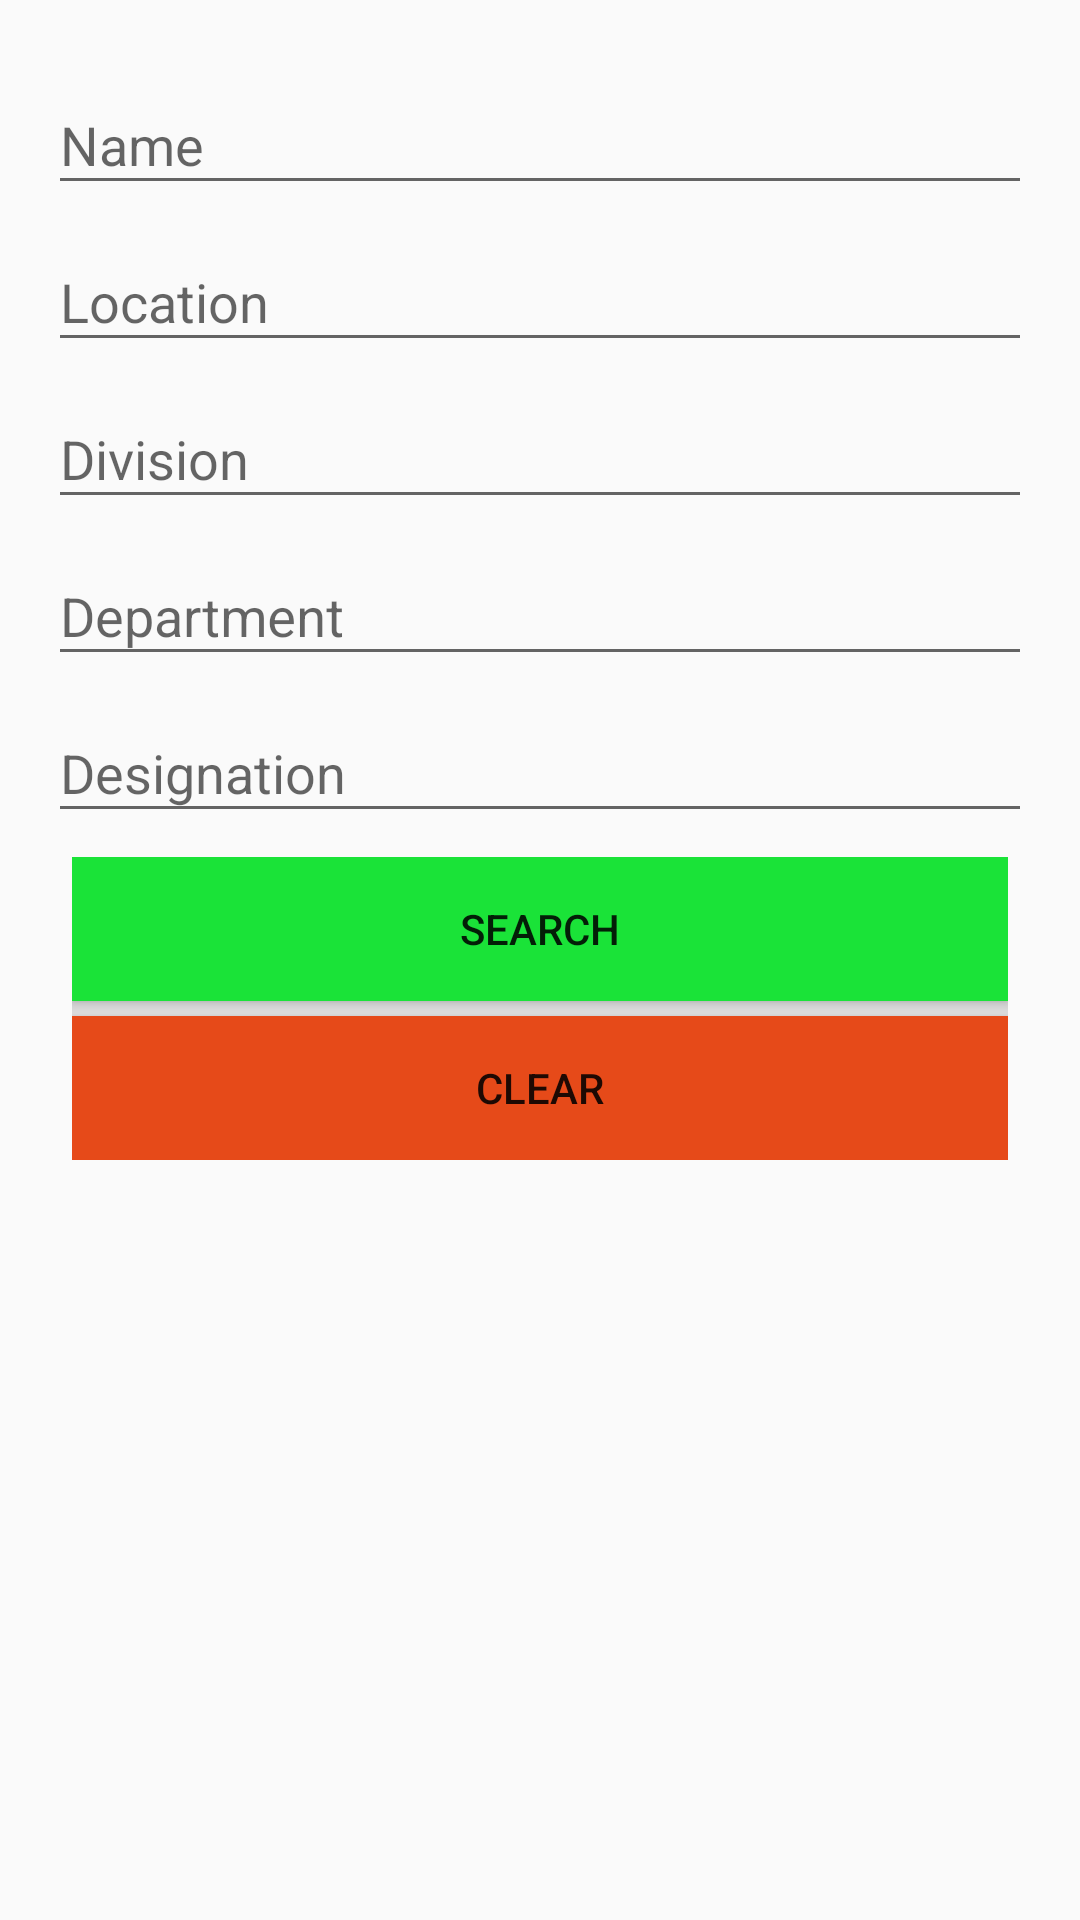

Produce the Android XML layout that renders to this screen, including the resource entries it uses.
<!-- AndroidManifest.xml: application theme AppTheme.NoActionBar -->
<!-- res/layout/advanced_search_dialogue.xml -->
<?xml version="1.0" encoding="utf-8"?>
<LinearLayout xmlns:android="http://schemas.android.com/apk/res/android"
    android:layout_width="match_parent"
    android:layout_height="wrap_content"
    android:orientation="vertical"
    android:padding="16sp">


    <android.support.design.widget.TextInputLayout
        android:layout_width="match_parent"
        android:layout_height="wrap_content">

        <android.support.design.widget.TextInputEditText
            android:id="@+id/editTextName"
            android:layout_width="match_parent"
            android:maxLines="1"
            android:nextFocusDown="@+id/editTextLocation"
            android:nextFocusForward="@+id/editTextLocation"
            android:singleLine="true"
            android:layout_height="wrap_content"
            android:hint="Name" />
    </android.support.design.widget.TextInputLayout>

    <android.support.design.widget.TextInputLayout
        android:layout_width="match_parent"
        android:layout_height="wrap_content">

        <android.support.design.widget.TextInputEditText
            android:id="@+id/editTextLocation"
            android:maxLines="1"
            android:nextFocusDown="@+id/editTextDivision"
            android:nextFocusForward="@+id/editTextDivision"
            android:singleLine="true"
            android:layout_width="match_parent"
            android:layout_height="wrap_content"
            android:hint="Location" />
    </android.support.design.widget.TextInputLayout>

    <android.support.design.widget.TextInputLayout
        android:layout_width="match_parent"
        android:layout_height="wrap_content">

        <android.support.design.widget.TextInputEditText
            android:id="@+id/editTextDivision"
            android:layout_width="match_parent"
            android:layout_height="wrap_content"
            android:hint="Division"
            android:maxLines="1"
            android:nextFocusDown="@+id/editTextDepartment"
            android:nextFocusForward="@+id/editTextDepartment"
            android:singleLine="true" />
    </android.support.design.widget.TextInputLayout>

    <android.support.design.widget.TextInputLayout
        android:layout_width="match_parent"
        android:layout_height="wrap_content">

        <android.support.design.widget.TextInputEditText
            android:id="@+id/editTextDepartment"
            android:maxLines="1"
            android:nextFocusDown="@+id/editTextDesignation"
            android:nextFocusForward="@+id/editTextDesignation"
            android:singleLine="true"
            android:layout_width="match_parent"
            android:layout_height="wrap_content"
            android:hint="Department" />
    </android.support.design.widget.TextInputLayout>

    <android.support.design.widget.TextInputLayout
        android:layout_width="match_parent"
        android:layout_height="wrap_content">

        <android.support.design.widget.TextInputEditText
            android:id="@+id/editTextDesignation"
            android:layout_width="match_parent"
            android:maxLines="1"
            android:nextFocusDown="@+id/searchButton"
            android:nextFocusForward="@+id/searchButton"
            android:singleLine="true"
            android:layout_height="wrap_content"
            android:hint="Designation" />
    </android.support.design.widget.TextInputLayout>

    <LinearLayout
        android:layout_width="match_parent"
        android:layout_height="wrap_content"
        android:orientation="vertical"
        android:padding="8sp">

        <Button
            android:id="@+id/searchButton"
            android:layout_width="match_parent"
            android:layout_height="match_parent"
            android:layout_gravity="left|center_vertical"
            android:background="@color/colorAccent"
            android:clickable="true"
            android:text="Search"
            android:textAlignment="center" />

        <View
            android:layout_width="match_parent"
            android:layout_height="5sp"
            android:background="#22222222"
            android:padding="16sp" />

        <Button
            android:id="@+id/clearButton"
            android:layout_width="match_parent"
            android:layout_height="wrap_content"
            android:layout_gravity="right|center_vertical"
            android:background="@color/indicator_red"
            android:text="Clear"
            android:textAlignment="center" />
    </LinearLayout>

</LinearLayout>
<!-- resources referenced by this layout -->
<resources>
  <color name="colorAccent">#1AE338</color>
  <color name="indicator_red">#E64A19</color>
  <style name="AppTheme.NoActionBar">
          <item name="android:windowDrawsSystemBarBackgrounds">false</item>
          <item name="windowActionBar">false</item>
          <item name="windowNoTitle">true</item>
      </style>
</resources>
